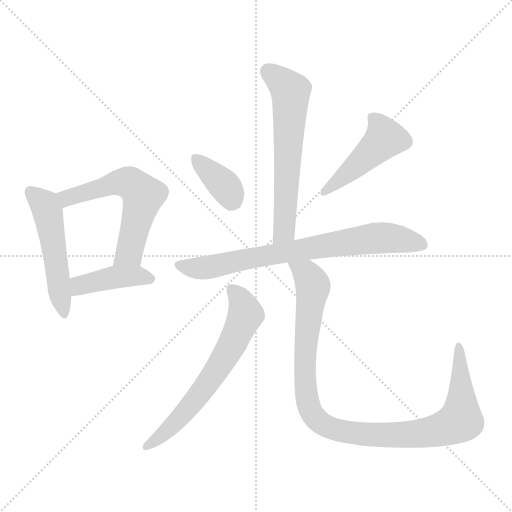
t = 0.00 s
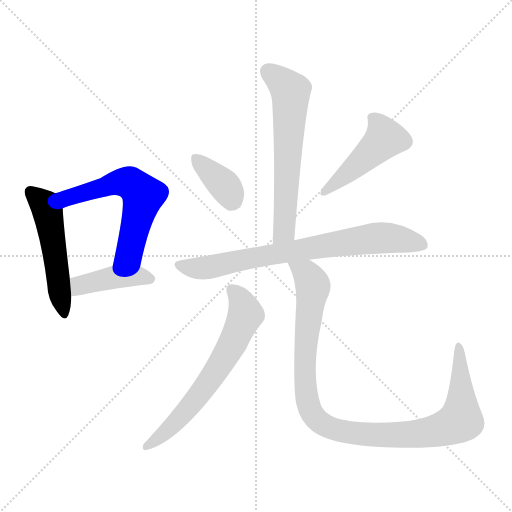
t = 1.33 s
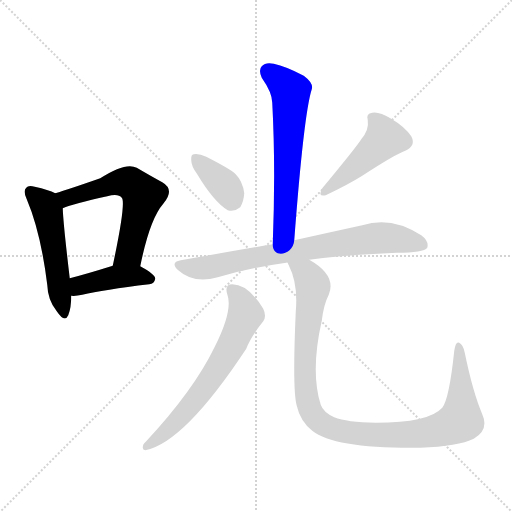
t = 2.66 s
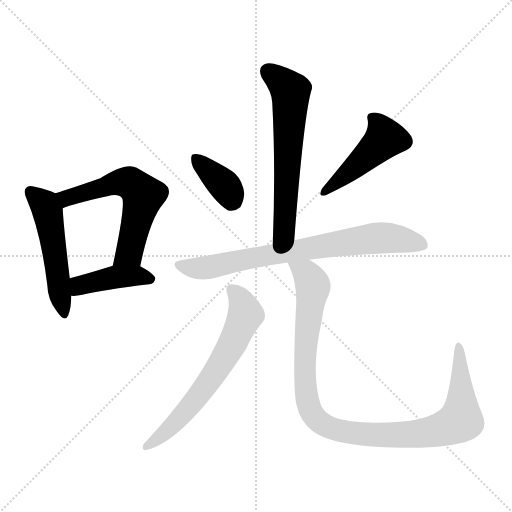
t = 3.99 s
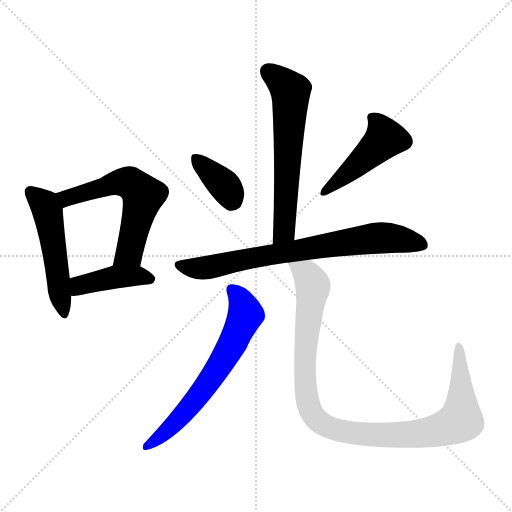
t = 5.32 s
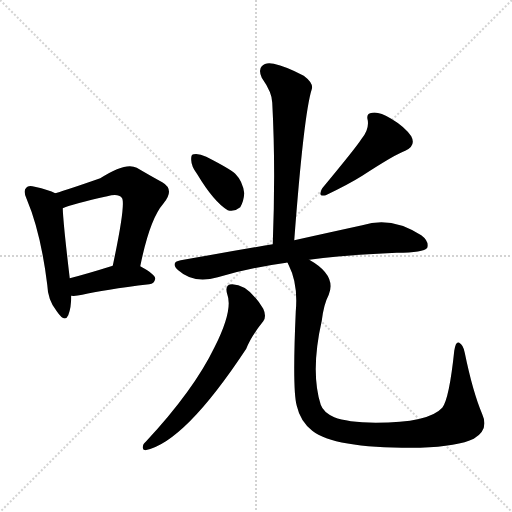
t = 6.65 s

The animated SVG that drew these frames (rendered in a browser with its animation timeline set to each time). Animation: 9 CSS @keyframes rules; one cycle of 6.65 s.

<svg version="1.1" viewBox="0 0 1024 1024" xmlns="http://www.w3.org/2000/svg">
  <g stroke="lightgray" stroke-dasharray="1,1" stroke-width="1" transform="scale(4, 4)">
    <line x1="0" y1="0" x2="256" y2="256"></line>
    <line x1="256" y1="0" x2="0" y2="256"></line>
    <line x1="128" y1="0" x2="128" y2="256"></line>
    <line x1="0" y1="128" x2="256" y2="128"></line>
  </g>
<g transform="scale(1, -1) translate(0, -900)">
   <style type="text/css">
    @keyframes keyframes0 {
      from {
       stroke: blue;
       stroke-dashoffset: 512;
       stroke-width: 128;
       }
       63% {
       animation-timing-function: step-end;
       stroke: blue;
       stroke-dashoffset: 0;
       stroke-width: 128;
       }
       to {
       stroke: black;
       stroke-width: 1024;
       }
       }
       #make-me-a-hanzi-animation-0 {
         animation: keyframes0 0.666667s both;
         animation-delay: 0.000000s;
         animation-timing-function: linear;
       }
    @keyframes keyframes1 {
      from {
       stroke: blue;
       stroke-dashoffset: 590;
       stroke-width: 128;
       }
       66% {
       animation-timing-function: step-end;
       stroke: blue;
       stroke-dashoffset: 0;
       stroke-width: 128;
       }
       to {
       stroke: black;
       stroke-width: 1024;
       }
       }
       #make-me-a-hanzi-animation-1 {
         animation: keyframes1 0.730143s both;
         animation-delay: 0.666667s;
         animation-timing-function: linear;
       }
    @keyframes keyframes2 {
      from {
       stroke: blue;
       stroke-dashoffset: 419;
       stroke-width: 128;
       }
       58% {
       animation-timing-function: step-end;
       stroke: blue;
       stroke-dashoffset: 0;
       stroke-width: 128;
       }
       to {
       stroke: black;
       stroke-width: 1024;
       }
       }
       #make-me-a-hanzi-animation-2 {
         animation: keyframes2 0.590983s both;
         animation-delay: 1.396810s;
         animation-timing-function: linear;
       }
    @keyframes keyframes3 {
      from {
       stroke: blue;
       stroke-dashoffset: 620;
       stroke-width: 128;
       }
       67% {
       animation-timing-function: step-end;
       stroke: blue;
       stroke-dashoffset: 0;
       stroke-width: 128;
       }
       to {
       stroke: black;
       stroke-width: 1024;
       }
       }
       #make-me-a-hanzi-animation-3 {
         animation: keyframes3 0.754557s both;
         animation-delay: 1.987793s;
         animation-timing-function: linear;
       }
    @keyframes keyframes4 {
      from {
       stroke: blue;
       stroke-dashoffset: 368;
       stroke-width: 128;
       }
       55% {
       animation-timing-function: step-end;
       stroke: blue;
       stroke-dashoffset: 0;
       stroke-width: 128;
       }
       to {
       stroke: black;
       stroke-width: 1024;
       }
       }
       #make-me-a-hanzi-animation-4 {
         animation: keyframes4 0.549479s both;
         animation-delay: 2.742350s;
         animation-timing-function: linear;
       }
    @keyframes keyframes5 {
      from {
       stroke: blue;
       stroke-dashoffset: 459;
       stroke-width: 128;
       }
       60% {
       animation-timing-function: step-end;
       stroke: blue;
       stroke-dashoffset: 0;
       stroke-width: 128;
       }
       to {
       stroke: black;
       stroke-width: 1024;
       }
       }
       #make-me-a-hanzi-animation-5 {
         animation: keyframes5 0.623535s both;
         animation-delay: 3.291829s;
         animation-timing-function: linear;
       }
    @keyframes keyframes6 {
      from {
       stroke: blue;
       stroke-dashoffset: 749;
       stroke-width: 128;
       }
       71% {
       animation-timing-function: step-end;
       stroke: blue;
       stroke-dashoffset: 0;
       stroke-width: 128;
       }
       to {
       stroke: black;
       stroke-width: 1024;
       }
       }
       #make-me-a-hanzi-animation-6 {
         animation: keyframes6 0.859538s both;
         animation-delay: 3.915365s;
         animation-timing-function: linear;
       }
    @keyframes keyframes7 {
      from {
       stroke: blue;
       stroke-dashoffset: 647;
       stroke-width: 128;
       }
       68% {
       animation-timing-function: step-end;
       stroke: blue;
       stroke-dashoffset: 0;
       stroke-width: 128;
       }
       to {
       stroke: black;
       stroke-width: 1024;
       }
       }
       #make-me-a-hanzi-animation-7 {
         animation: keyframes7 0.776530s both;
         animation-delay: 4.774902s;
         animation-timing-function: linear;
       }
    @keyframes keyframes8 {
      from {
       stroke: blue;
       stroke-dashoffset: 1040;
       stroke-width: 128;
       }
       77% {
       animation-timing-function: step-end;
       stroke: blue;
       stroke-dashoffset: 0;
       stroke-width: 128;
       }
       to {
       stroke: black;
       stroke-width: 1024;
       }
       }
       #make-me-a-hanzi-animation-8 {
         animation: keyframes8 1.096354s both;
         animation-delay: 5.551432s;
         animation-timing-function: linear;
       }
</style>
<path d="M 110.5 513.5 Q 97.5 520.5 69.5 526.5 Q 56.5 530.5 52.5 524.5 Q 45.5 518.5 53.5 501.5 Q 81.5 435.5 94.5 330.5 Q 95.5 299.5 113.5 277.5 Q 129.5 253.5 136.5 269.5 Q 142.5 284.5 142.5 308.5 L 139.5 343.5 Q 126.5 452.5 125.5 483.5 C 124.5 507.5 124.5 507.5 110.5 513.5 Z" fill="lightgray"></path> 
<path d="M 280.5 367.5 Q 299.5 461.5 326.5 492.5 Q 350.5 520.5 324.5 535.5 Q 302.5 547.5 273.5 564.5 Q 251.5 576.5 200.5 543.5 Q 137.5 521.5 110.5 513.5 C 81.5 504.5 97.5 473.5 125.5 483.5 Q 146.5 492.5 214.5 507.5 Q 236.5 513.5 243.5 504.5 Q 252.5 495.5 225.5 368.5 C 219.5 339.5 274.5 338.5 280.5 367.5 Z" fill="lightgray"></path> 
<path d="M 142.5 308.5 Q 151.5 307.5 164.5 310.5 Q 206.5 320.5 298.5 331.5 Q 308.5 332.5 310.5 342.5 Q 310.5 351.5 280.5 367.5 C 259.5 379.5 254.5 377.5 225.5 368.5 Q 174.5 352.5 139.5 343.5 C 110.5 335.5 112.5 309.5 142.5 308.5 Z" fill="lightgray"></path> 
<path d="M 588.5 419.5 Q 607.5 671.5 623.5 721.5 Q 627.5 733.5 607.5 748.5 Q 571.5 767.5 547.5 772.5 Q 531.5 776.5 523.5 767.5 Q 516.5 760.5 523.5 744.5 Q 544.5 714.5 544.5 694.5 Q 551.5 564.5 545.5 411.5 C 544.5 381.5 586.5 389.5 588.5 419.5 Z" fill="lightgray"></path> 
<path d="M 394.5 551.5 Q 427.5 496.5 455.5 479.5 Q 468.5 475.5 480.5 485.5 Q 487.5 497.5 488.5 513.5 Q 485.5 537.5 470.5 552.5 Q 461.5 561.5 412.5 586.5 Q 397.5 593.5 387.5 591.5 Q 381.5 591.5 382.5 579.5 Q 382.5 567.5 394.5 551.5 Z" fill="lightgray"></path> 
<path d="M 722.5 621.5 Q 712.5 605.5 644.5 523.5 Q 634.5 505.5 651.5 509.5 Q 697.5 531.5 724.5 548.5 Q 790.5 591.5 810.5 598.5 Q 832.5 608.5 822.5 627.5 Q 809.5 646.5 782.5 662.5 Q 757.5 677.5 744.5 674.5 Q 731.5 673.5 735.5 659.5 Q 738.5 640.5 722.5 621.5 Z" fill="lightgray"></path> 
<path d="M 618.5 380.5 Q 690.5 390.5 793.5 394.5 Q 847.5 394.5 854.5 404.5 Q 858.5 417.5 842.5 429.5 Q 782.5 468.5 724.5 449.5 Q 669.5 437.5 588.5 419.5 L 545.5 411.5 Q 457.5 396.5 361.5 379.5 Q 339.5 375.5 356.5 359.5 Q 387.5 331.5 435.5 345.5 Q 499.5 364.5 572.5 374.5 Q 573.5 375.5 575.5 374.5 L 618.5 380.5 Z" fill="lightgray"></path> 
<path d="M 454.5 311.5 Q 466.5 280.5 429.5 206.5 Q 387.5 119.5 291.5 16.5 Q 285.5 12.5 285.5 4.5 Q 285.5 0.5 290.5 -0.5 Q 368.5 14.5 492.5 202.5 Q 501.5 226.5 526.5 257.5 Q 533.5 267.5 526.5 282.5 Q 496.5 331.5 464.5 331.5 Q 448.5 331.5 454.5 311.5 Z" fill="lightgray"></path> 
<path d="M 964.5 71.5 Q 945.5 116.5 929.5 194.5 Q 926.5 210.5 918.5 214.5 Q 911.5 218.5 908.5 198.5 Q 898.5 102.5 884.5 84.5 Q 857.5 54.5 751.5 54.5 Q 693.5 55.5 668.5 65.5 Q 646.5 75.5 641.5 90.5 Q 620.5 156.5 643.5 258.5 Q 647.5 291.5 657.5 310.5 Q 673.5 349.5 618.5 380.5 C 593.5 397.5 564.5 402.5 575.5 374.5 Q 575.5 373.5 577.5 369.5 Q 596.5 332.5 591.5 276.5 Q 584.5 120.5 593.5 88.5 Q 600.5 57.5 624.5 38.5 Q 669.5 2.5 840.5 4.5 Q 916.5 7.5 947.5 22.5 Q 978.5 40.5 964.5 71.5 Z" fill="lightgray"></path> 
      <clipPath id="make-me-a-hanzi-clip-0">
      <path d="M 110.5 513.5 Q 97.5 520.5 69.5 526.5 Q 56.5 530.5 52.5 524.5 Q 45.5 518.5 53.5 501.5 Q 81.5 435.5 94.5 330.5 Q 95.5 299.5 113.5 277.5 Q 129.5 253.5 136.5 269.5 Q 142.5 284.5 142.5 308.5 L 139.5 343.5 Q 126.5 452.5 125.5 483.5 C 124.5 507.5 124.5 507.5 110.5 513.5 Z" fill="lightgray"></path>
      </clipPath>
      <path clip-path="url(#make-me-a-hanzi-clip-0)" d="M 61.5 516.5 L 85.5 494.5 L 95.5 476.5 L 125.5 275.5 " fill="none" id="make-me-a-hanzi-animation-0" stroke-dasharray="384 768" stroke-linecap="round"></path>

      <clipPath id="make-me-a-hanzi-clip-1">
      <path d="M 280.5 367.5 Q 299.5 461.5 326.5 492.5 Q 350.5 520.5 324.5 535.5 Q 302.5 547.5 273.5 564.5 Q 251.5 576.5 200.5 543.5 Q 137.5 521.5 110.5 513.5 C 81.5 504.5 97.5 473.5 125.5 483.5 Q 146.5 492.5 214.5 507.5 Q 236.5 513.5 243.5 504.5 Q 252.5 495.5 225.5 368.5 C 219.5 339.5 274.5 338.5 280.5 367.5 Z" fill="lightgray"></path>
      </clipPath>
      <path clip-path="url(#make-me-a-hanzi-clip-1)" d="M 116.5 510.5 L 134.5 503.5 L 238.5 535.5 L 258.5 534.5 L 278.5 518.5 L 286.5 509.5 L 258.5 394.5 L 232.5 380.5 " fill="none" id="make-me-a-hanzi-animation-1" stroke-dasharray="462 924" stroke-linecap="round"></path>

      <clipPath id="make-me-a-hanzi-clip-2">
      <path d="M 142.5 308.5 Q 151.5 307.5 164.5 310.5 Q 206.5 320.5 298.5 331.5 Q 308.5 332.5 310.5 342.5 Q 310.5 351.5 280.5 367.5 C 259.5 379.5 254.5 377.5 225.5 368.5 Q 174.5 352.5 139.5 343.5 C 110.5 335.5 112.5 309.5 142.5 308.5 Z" fill="lightgray"></path>
      </clipPath>
      <path clip-path="url(#make-me-a-hanzi-clip-2)" d="M 147.5 314.5 L 163.5 330.5 L 223.5 345.5 L 280.5 348.5 L 301.5 342.5 " fill="none" id="make-me-a-hanzi-animation-2" stroke-dasharray="291 582" stroke-linecap="round"></path>

      <clipPath id="make-me-a-hanzi-clip-3">
      <path d="M 588.5 419.5 Q 607.5 671.5 623.5 721.5 Q 627.5 733.5 607.5 748.5 Q 571.5 767.5 547.5 772.5 Q 531.5 776.5 523.5 767.5 Q 516.5 760.5 523.5 744.5 Q 544.5 714.5 544.5 694.5 Q 551.5 564.5 545.5 411.5 C 544.5 381.5 586.5 389.5 588.5 419.5 Z" fill="lightgray"></path>
      </clipPath>
      <path clip-path="url(#make-me-a-hanzi-clip-3)" d="M 535.5 757.5 L 581.5 714.5 L 570.5 457.5 L 563.5 431.5 L 551.5 419.5 " fill="none" id="make-me-a-hanzi-animation-3" stroke-dasharray="492 984" stroke-linecap="round"></path>

      <clipPath id="make-me-a-hanzi-clip-4">
      <path d="M 394.5 551.5 Q 427.5 496.5 455.5 479.5 Q 468.5 475.5 480.5 485.5 Q 487.5 497.5 488.5 513.5 Q 485.5 537.5 470.5 552.5 Q 461.5 561.5 412.5 586.5 Q 397.5 593.5 387.5 591.5 Q 381.5 591.5 382.5 579.5 Q 382.5 567.5 394.5 551.5 Z" fill="lightgray"></path>
      </clipPath>
      <path clip-path="url(#make-me-a-hanzi-clip-4)" d="M 392.5 582.5 L 450.5 527.5 L 465.5 499.5 " fill="none" id="make-me-a-hanzi-animation-4" stroke-dasharray="240 480" stroke-linecap="round"></path>

      <clipPath id="make-me-a-hanzi-clip-5">
      <path d="M 722.5 621.5 Q 712.5 605.5 644.5 523.5 Q 634.5 505.5 651.5 509.5 Q 697.5 531.5 724.5 548.5 Q 790.5 591.5 810.5 598.5 Q 832.5 608.5 822.5 627.5 Q 809.5 646.5 782.5 662.5 Q 757.5 677.5 744.5 674.5 Q 731.5 673.5 735.5 659.5 Q 738.5 640.5 722.5 621.5 Z" fill="lightgray"></path>
      </clipPath>
      <path clip-path="url(#make-me-a-hanzi-clip-5)" d="M 743.5 664.5 L 762.5 643.5 L 769.5 623.5 L 655.5 520.5 " fill="none" id="make-me-a-hanzi-animation-5" stroke-dasharray="331 662" stroke-linecap="round"></path>

      <clipPath id="make-me-a-hanzi-clip-6">
      <path d="M 618.5 380.5 Q 690.5 390.5 793.5 394.5 Q 847.5 394.5 854.5 404.5 Q 858.5 417.5 842.5 429.5 Q 782.5 468.5 724.5 449.5 Q 669.5 437.5 588.5 419.5 L 545.5 411.5 Q 457.5 396.5 361.5 379.5 Q 339.5 375.5 356.5 359.5 Q 387.5 331.5 435.5 345.5 Q 499.5 364.5 572.5 374.5 Q 573.5 375.5 575.5 374.5 L 618.5 380.5 Z" fill="lightgray"></path>
      </clipPath>
      <path clip-path="url(#make-me-a-hanzi-clip-6)" d="M 359.5 369.5 L 410.5 364.5 L 601.5 401.5 L 761.5 424.5 L 845.5 410.5 " fill="none" id="make-me-a-hanzi-animation-6" stroke-dasharray="621 1242" stroke-linecap="round"></path>

      <clipPath id="make-me-a-hanzi-clip-7">
      <path d="M 454.5 311.5 Q 466.5 280.5 429.5 206.5 Q 387.5 119.5 291.5 16.5 Q 285.5 12.5 285.5 4.5 Q 285.5 0.5 290.5 -0.5 Q 368.5 14.5 492.5 202.5 Q 501.5 226.5 526.5 257.5 Q 533.5 267.5 526.5 282.5 Q 496.5 331.5 464.5 331.5 Q 448.5 331.5 454.5 311.5 Z" fill="lightgray"></path>
      </clipPath>
      <path clip-path="url(#make-me-a-hanzi-clip-7)" d="M 463.5 319.5 L 481.5 300.5 L 491.5 271.5 L 462.5 207.5 L 381.5 89.5 L 342.5 46.5 L 293.5 7.5 " fill="none" id="make-me-a-hanzi-animation-7" stroke-dasharray="519 1038" stroke-linecap="round"></path>

      <clipPath id="make-me-a-hanzi-clip-8">
      <path d="M 964.5 71.5 Q 945.5 116.5 929.5 194.5 Q 926.5 210.5 918.5 214.5 Q 911.5 218.5 908.5 198.5 Q 898.5 102.5 884.5 84.5 Q 857.5 54.5 751.5 54.5 Q 693.5 55.5 668.5 65.5 Q 646.5 75.5 641.5 90.5 Q 620.5 156.5 643.5 258.5 Q 647.5 291.5 657.5 310.5 Q 673.5 349.5 618.5 380.5 C 593.5 397.5 564.5 402.5 575.5 374.5 Q 575.5 373.5 577.5 369.5 Q 596.5 332.5 591.5 276.5 Q 584.5 120.5 593.5 88.5 Q 600.5 57.5 624.5 38.5 Q 669.5 2.5 840.5 4.5 Q 916.5 7.5 947.5 22.5 Q 978.5 40.5 964.5 71.5 Z" fill="lightgray"></path>
      </clipPath>
      <path clip-path="url(#make-me-a-hanzi-clip-8)" d="M 582.5 374.5 L 613.5 352.5 L 625.5 329.5 L 611.5 216.5 L 612.5 109.5 L 623.5 74.5 L 653.5 47.5 L 712.5 32.5 L 806.5 30.5 L 868.5 37.5 L 910.5 52.5 L 921.5 59.5 L 922.5 80.5 L 917.5 206.5 " fill="none" id="make-me-a-hanzi-animation-8" stroke-dasharray="912 1824" stroke-linecap="round"></path>

</g>
</svg>
